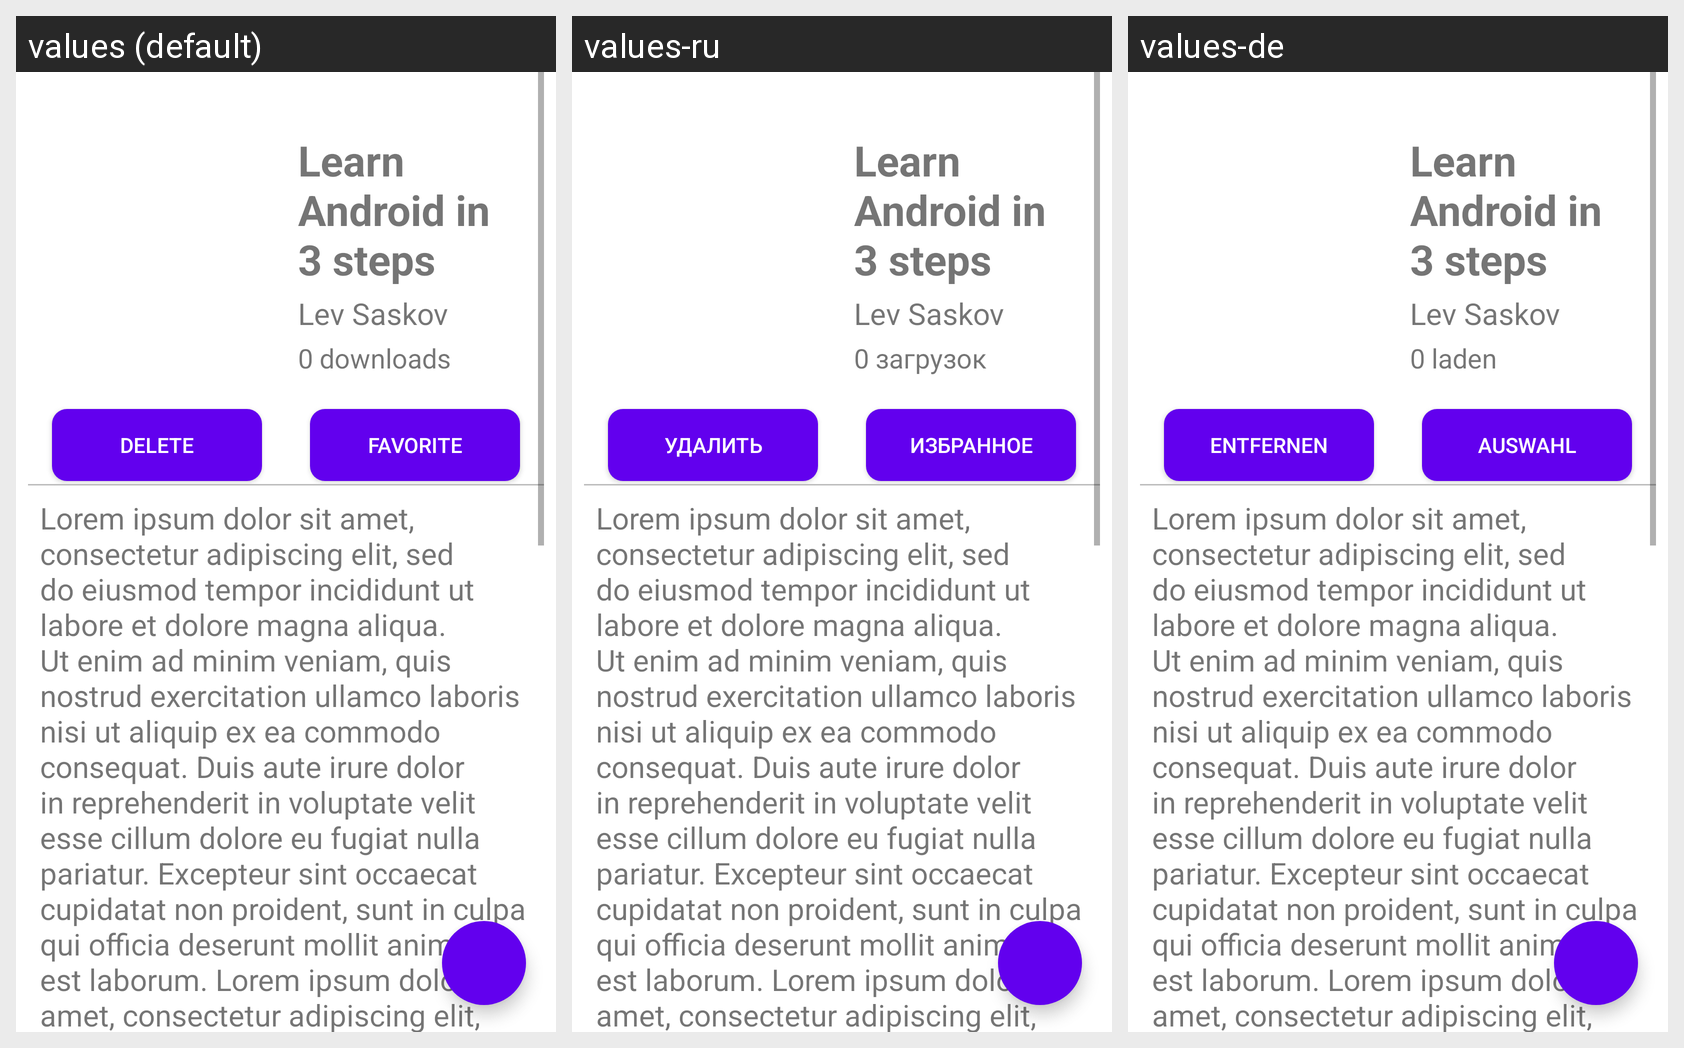

Strings drawn on this Android screen and how each of the app's shown locales translates them:
Android screen res/layout/fragment_library_preview.xml rendered under 3 locales, left to right: values (default), values-ru, values-de. Device: Nexus 5 (rendered at 1080×1920; each locale shown at half size, 540×960, under a caption strip naming it); theme Theme.QuestTime.
Strings drawn on this screen, with the default value and each locale's value (text and hints the layout hard-codes, and strings that could not be matched under every locale, appear in the picture but are not listed):

default_title
  values: Learn Android in 3 steps
  values-ru: Learn Android in 3 steps  [not translated; the default value is used]
  values-de: Learn Android in 3 steps  [not translated; the default value is used]

default_author
  values: Lev Saskov
  values-ru: Lev Saskov  [not translated; the default value is used]
  values-de: Lev Saskov  [not translated; the default value is used]

default_info
  values: 0 downloads
  values-ru: 0 загрузок
  values-de: 0 laden

delete_button
  values: Delete
  values-ru: Удалить
  values-de: Entfernen

favorite_button
  values: Favorite
  values-ru: Избранное
  values-de: Auswahl

lorem_ipsum2
  values: Lorem ipsum dolor sit amet, consectetur adipiscing elit, sed do eiusmod tempor incididunt ut labore et dolore magna aliqua. Ut enim ad minim veniam, quis nostrud exercitation ullamco laboris nisi ut aliquip ex ea commodo consequat. Duis aute irure dolor in reprehenderit in voluptate velit esse cillum dolore eu fugiat nulla pariatur. Excepteur sint occaecat cupidatat non proident, sunt in culpa …[clipped]
  values-ru: Lorem ipsum dolor sit amet, consectetur adipiscing elit, sed do eiusmod tempor incididunt ut labore et dolore magna aliqua. Ut enim ad minim veniam, quis nostrud exercitation ullamco laboris nisi ut aliquip ex ea commodo consequat. Duis aute irure dolor in reprehenderit in voluptate velit esse cillum dolore eu fugiat nulla pariatur. Excepteur sint occaecat cupidatat non proident, sunt in culpa …[clipped]  [not translated; the default value is used]
  values-de: Lorem ipsum dolor sit amet, consectetur adipiscing elit, sed do eiusmod tempor incididunt ut labore et dolore magna aliqua. Ut enim ad minim veniam, quis nostrud exercitation ullamco laboris nisi ut aliquip ex ea commodo consequat. Duis aute irure dolor in reprehenderit in voluptate velit esse cillum dolore eu fugiat nulla pariatur. Excepteur sint occaecat cupidatat non proident, sunt in culpa …[clipped]  [not translated; the default value is used]
